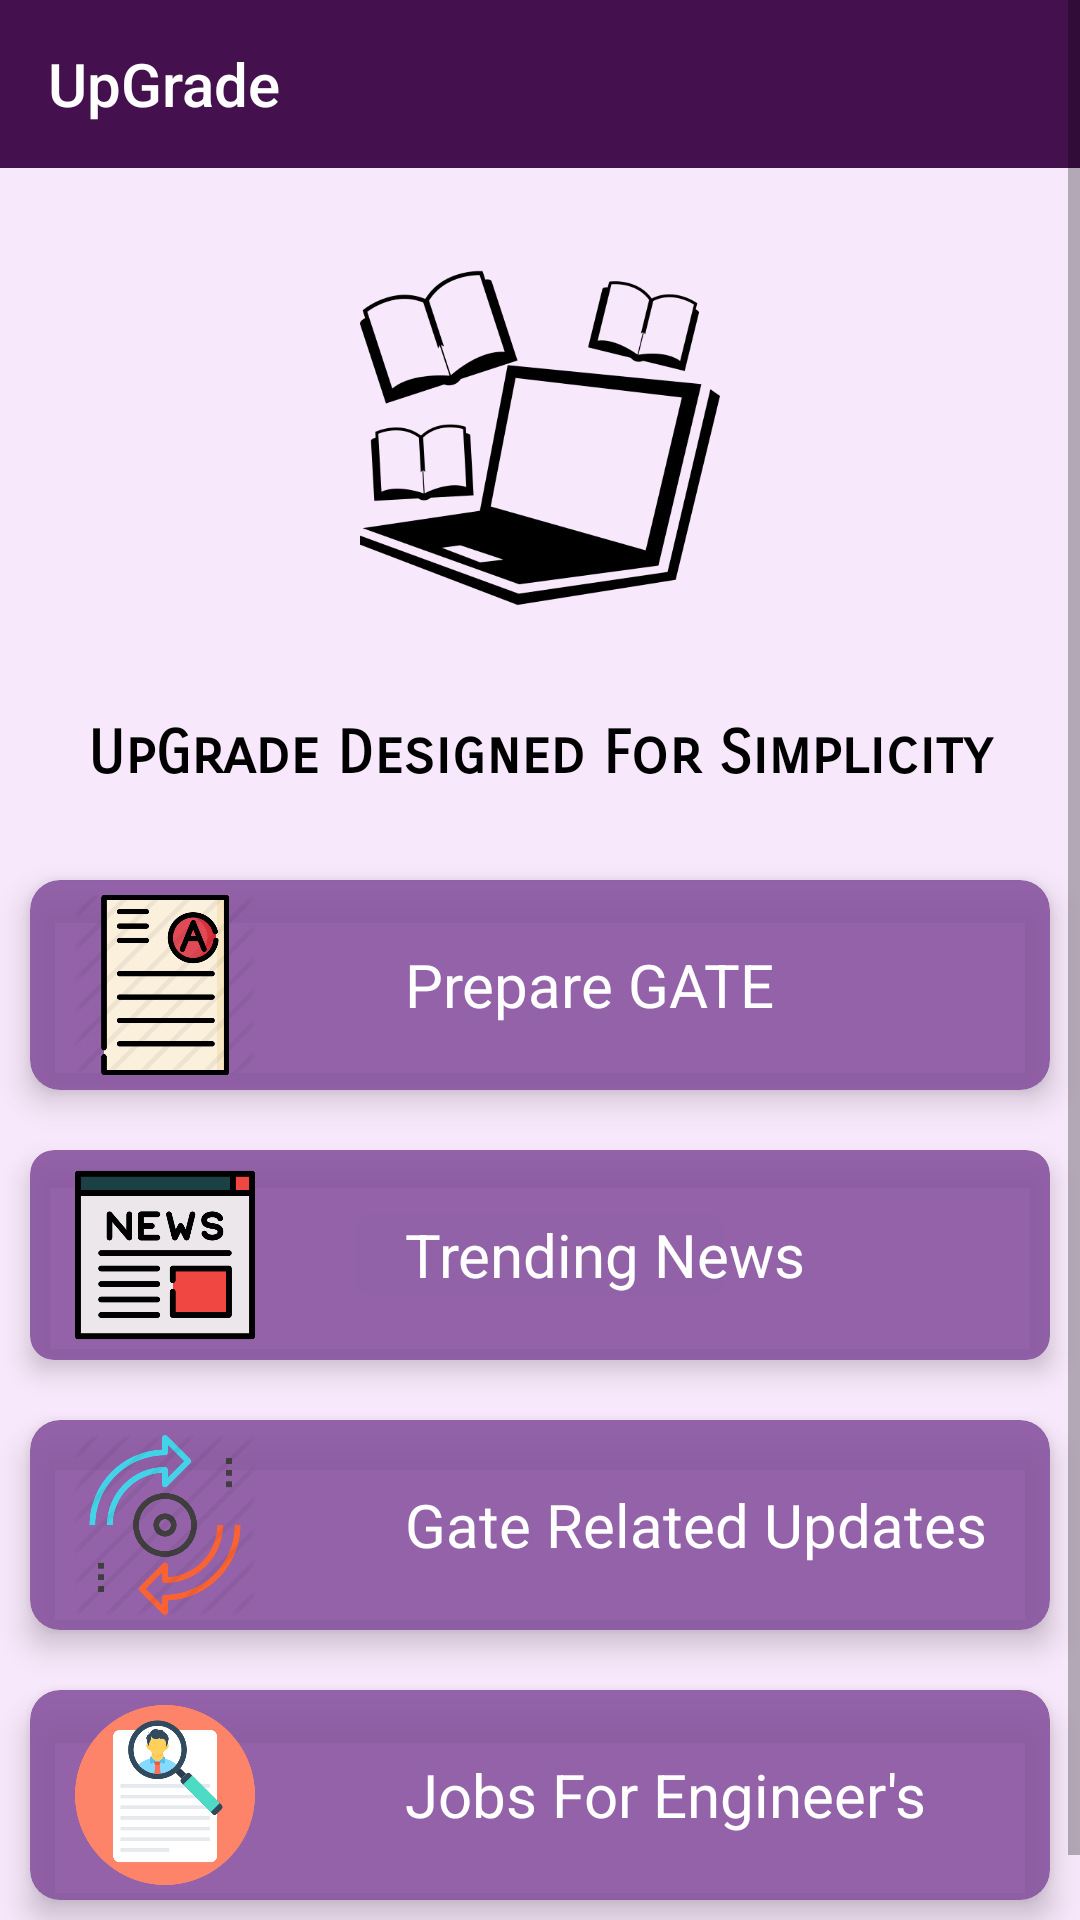

Write the Android layout XML for this screen, with the resource values it uses.
<!-- AndroidManifest.xml: application theme AppTheme -->
<!-- res/layout/activity_main_pagee.xml -->
<?xml version="1.0" encoding="utf-8"?>
<RelativeLayout xmlns:android="http://schemas.android.com/apk/res/android"
    xmlns:app="http://schemas.android.com/apk/res-auto"
    xmlns:tools="http://schemas.android.com/tools"
    android:layout_width="match_parent"
    android:layout_height="match_parent"
    android:gravity="center"
    android:orientation="horizontal"
    android:background="@color/colorAccent"
    android:theme="@style/ThemeOverlay.AppCompat.Light"
    tools:context="my.upgrade007.upgrade.MainPage">



    <ScrollView
        android:layout_width="match_parent"
        android:layout_height="match_parent">


            <RelativeLayout
                android:layout_width="match_parent"
                android:layout_height="match_parent">

                <androidx.appcompat.widget.Toolbar
                    android:id="@+id/toolbarMainPage"
                    android:layout_width="match_parent"
                    android:layout_height="?attr/actionBarSize"
                    android:background="@color/colorPrimary"
                    android:theme="@style/ThemeOverlay.AppCompat.Dark.ActionBar"
                    app:title="UpGrade"/>

                <TextView
                    android:id="@+id/tvQuote"
                    android:layout_width="match_parent"
                    android:layout_height="wrap_content"
                    android:layout_below="@+id/imgMain"
                    android:layout_marginTop="33dp"
                    android:layout_marginBottom="20dp"
                    android:fontFamily="sans-serif-smallcaps"
                    android:gravity="center"
                    android:text="UpGrade Designed For Simplicity"
                    android:textColor="#000000"
                    android:textSize="20sp"
                    android:textStyle="bold" />

                <ImageView
                    android:id="@+id/imgMain"
                    android:layout_width="match_parent"
                    android:layout_height="120dp"
                    android:outlineSpotShadowColor="@color/textcokorOncard"
                    android:layout_below="@+id/toolbarMainPage"
                    android:layout_centerHorizontal="true"
                    android:layout_marginTop="30dp"
                    android:src="@drawable/study_lappy"/>

                <RelativeLayout
                    android:layout_width="match_parent"
                    android:layout_height="wrap_content"
                    android:layout_below="@+id/kycCard"
                    android:layout_alignParentBottom="true"
                    android:gravity="center">

                    <com.google.android.gms.ads.AdView
                        android:id="@+id/adViewmainPage"
                        android:layout_width="wrap_content"
                        android:layout_height="wrap_content"
                        android:layout_alignParentBottom="true"
                        android:layout_marginBottom="0dp"
                        app:adSize="BANNER"
                        app:adUnitId="ca-app-pub-6308730013109586/9985794368"/>

                </RelativeLayout>

                <androidx.cardview.widget.CardView
                    android:id="@+id/newsCard"
                    android:layout_width="match_parent"
                    android:layout_height="wrap_content"
                    android:layout_below="@+id/gateCard"
                    android:layout_margin="10dp"
                    app:cardBackgroundColor="@color/colorBackgroundCard"
                    android:padding="5dp"
                    android:theme="@style/ThemeOverlay.AppCompat.Dark"
                    app:cardCornerRadius="8dp"
                    app:cardElevation="5dp">

                    <LinearLayout
                        android:layout_width="match_parent"
                        android:layout_height="match_parent"
                        android:orientation="horizontal">

                        <ImageView
                            android:layout_width="70dp"
                            android:layout_height="70dp"
                            android:layout_gravity="center"
                            android:adjustViewBounds="true"
                            android:padding="5dp"
                            android:layout_marginLeft="10dp"
                            android:scaleType="centerCrop"
                            android:src="@drawable/newscard" />

                        <TextView
                            android:layout_width="match_parent"
                            android:layout_height="wrap_content"
                            android:padding="5dp"
                            android:text="Trending News"
                            android:layout_gravity="center"
                            android:layout_marginLeft="40dp"
                            android:textColor="@color/textcokorOncard"
                            android:textSize="20dp" />

                    </LinearLayout>
                </androidx.cardview.widget.CardView>


                <androidx.cardview.widget.CardView
                    app:cardBackgroundColor="@color/colorBackgroundCard"
                    android:id="@+id/gateCard"
                    android:layout_width="match_parent"
                    android:layout_height="wrap_content"
                    android:layout_below="@+id/tvQuote"
                    android:layout_margin="10dp"
                    app:cardElevation="6dp"
                    android:foregroundGravity="center"
                    android:padding="10dp"
                    android:theme="@style/ThemeOverlay.AppCompat.Dark"
                    app:cardCornerRadius="10dp">

                    <LinearLayout
                        android:layout_width="match_parent"
                        android:layout_height="match_parent"
                        android:orientation="horizontal">

                        <ImageView
                            android:layout_width="70dp"
                            android:layout_height="70dp"
                            android:adjustViewBounds="true"
                            android:layout_marginLeft="10dp"
                            android:padding="5dp"
                            android:scaleType="centerCrop"
                            android:src="@drawable/gate_exam" />

                        <TextView
                            android:layout_width="match_parent"
                            android:layout_height="wrap_content"
                            android:padding="5dp"
                            android:text="Prepare GATE"
                           android:layout_gravity="center"
                            android:layout_marginLeft="40dp"
                            android:textColor="@color/textcokorOncard"
                            android:textSize="20dp"/>

                    </LinearLayout>

                </androidx.cardview.widget.CardView>

                <androidx.cardview.widget.CardView
                    app:cardBackgroundColor="@color/colorBackgroundCard"
                    android:id="@+id/blogCard"
                    android:layout_width="match_parent"
                    android:layout_height="wrap_content"
                    android:layout_below="@+id/newsCard"
                    android:layout_margin="10dp"
                    android:layout_marginTop="10dp"
                    app:cardElevation="6dp"
                    android:padding="10dp"
                    android:theme="@style/ThemeOverlay.AppCompat.Dark"
                    app:cardCornerRadius="10dp">

                    <LinearLayout
                        android:layout_width="match_parent"
                        android:layout_height="match_parent"
                        android:orientation="horizontal">

                        <ImageView
                            android:layout_width="70dp"
                            android:layout_height="70dp"
                            android:layout_marginLeft="10dp"
                            android:adjustViewBounds="true"
                            android:padding="5dp"
                            android:scaleType="centerCrop"
                            android:src="@drawable/blogs_card" />

                        <TextView
                            android:layout_width="match_parent"
                            android:layout_height="wrap_content"
                            android:layout_gravity="center"
                            android:layout_marginLeft="40dp"
                            android:padding="5dp"
                            android:text="Gate Related Updates"
                            android:textColor="@color/textcokorOncard"
                            android:textSize="20dp" />

                    </LinearLayout>
                </androidx.cardview.widget.CardView>


                <androidx.cardview.widget.CardView
                    android:id="@+id/kycCard"
                    app:cardBackgroundColor="@color/colorBackgroundCard"
                    android:layout_width="match_parent"
                    android:layout_height="wrap_content"
                    android:layout_below="@+id/blogCard"
                    android:layout_margin="10dp"
                    app:cardElevation="6dp"
                    android:padding="10dp"
                    android:theme="@style/ThemeOverlay.AppCompat.Dark"
                    app:cardCornerRadius="10dp">

                    <LinearLayout
                        android:layout_width="match_parent"
                        android:layout_height="match_parent"
                        android:orientation="horizontal">

                        <ImageView
                            android:layout_width="70dp"
                            android:layout_height="70dp"
                            android:adjustViewBounds="true"
                            android:padding="5dp"
                            android:layout_marginLeft="10dp"
                            android:scaleType="centerCrop"
                            android:src="@drawable/job_card" />

                        <TextView
                            android:layout_width="match_parent"
                            android:layout_height="wrap_content"
                            android:padding="5dp"
                            android:text="Jobs For Engineer's"
                            android:layout_marginLeft="40dp"
                            android:layout_gravity="center"
                           android:textColor="@color/textcokorOncard"
                            android:textSize="20dp"/>

                    </LinearLayout>

                </androidx.cardview.widget.CardView>

            </RelativeLayout>

    </ScrollView>

</RelativeLayout>
<!-- resources referenced by this layout -->
<resources>
  <color name="colorAccent">#1BE24FFE</color>
  <color name="colorBackgroundCard">#E387529F</color>
  <color name="colorPrimary">#44104D</color>
  <color name="textcokorOncard">#ffffff</color>
  <!-- drawable blogs_card: png bitmap (drawable, 17911 bytes) -->
  <!-- drawable gate_exam: jpg bitmap (drawable, 16564 bytes) -->
  <!-- drawable job_card: png bitmap (drawable, 10015 bytes) -->
  <!-- drawable newscard: jpg bitmap (drawable, 14392 bytes) -->
  <!-- drawable study_lappy: png bitmap (drawable, 12061 bytes) -->
  <style name="AppTheme" parent="Theme.AppCompat.Light.DarkActionBar">
          
          <item name="colorPrimary">@color/colorPrimary</item>
          <item name="colorPrimaryDark">@color/colorPrimaryDark</item>
          <item name="colorAccent">@color/colorAccent</item>
  
      </style>
  <color name="colorPrimaryDark">#7C1F8C</color>
</resources>
